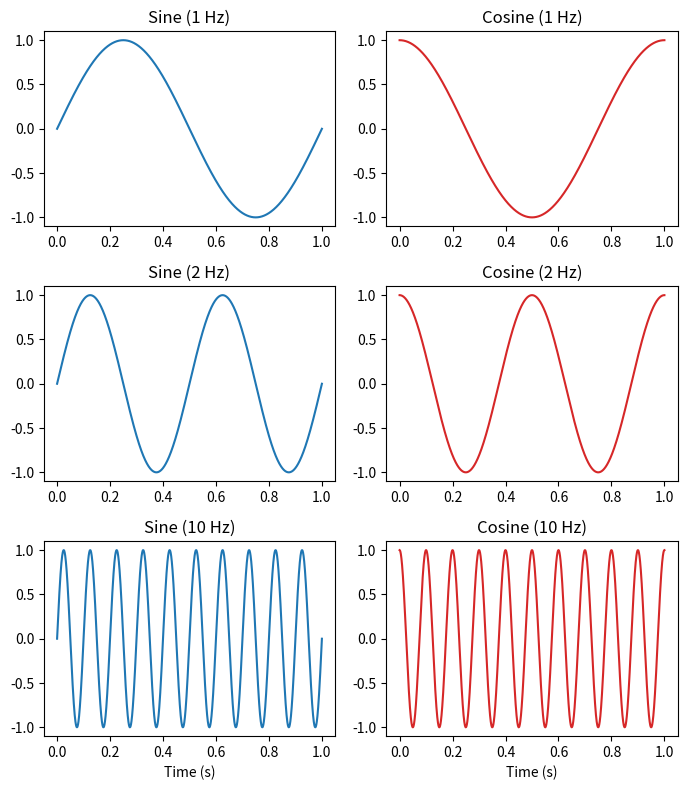
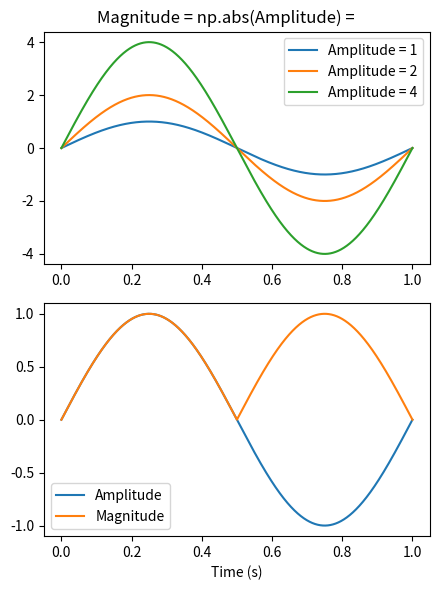

Recreate these plots in Python, in order.
import numpy as np
from scipy import signal
import matplotlib.pyplot as plt
import pandas as pd
import seaborn as sn


# Frequencies
fig, axes = plt.subplots(3, 2)
fig.set_figheight(8)
fig.set_figwidth(7)

N = 10000
n = np.linspace(0, 1, N)

for row, freq in enumerate([1, 2, 10]):

    axes[row, 0].plot(n, np.sin(2 * np.pi * n * freq))
    axes[row, 0].set_title(f"Sine ({freq} Hz)")

    axes[row, 1].plot(n, np.cos(2 * np.pi * n * freq), c="tab:red")
    axes[row, 1].set_title(f"Cosine ({freq} Hz)")

axes[2, 0].set_xlabel("Time (s)")
axes[2, 1].set_xlabel("Time (s)")

plt.tight_layout()
#plt.show()

# Amplitude and Magnitujde

fig, axes = plt.subplots(2, 1)
fig.set_figwidth(4.5)
fig.set_figheight(6)

for amplitude in [1, 2, 4]:
    axes[0].plot(n, amplitude * np.sin(2 * np.pi * n))

axes[0].legend(["Amplitude = 1", "Amplitude = 2", "Amplitude = 4"])
axes[0].set_title("Sine curves of different amplitude")
axes[1].set_xlabel("Time (s)")


axes[1].plot(n, 1 * np.sin(2 * np.pi * n))
axes[1].plot(n, np.abs(1 * np.sin(2 * np.pi * n)))

axes[0].set_title("Magnitude = np.abs(Amplitude) =      ")
plt.legend(["Amplitude", "Magnitude"])
plt.tight_layout()
plt.show()

